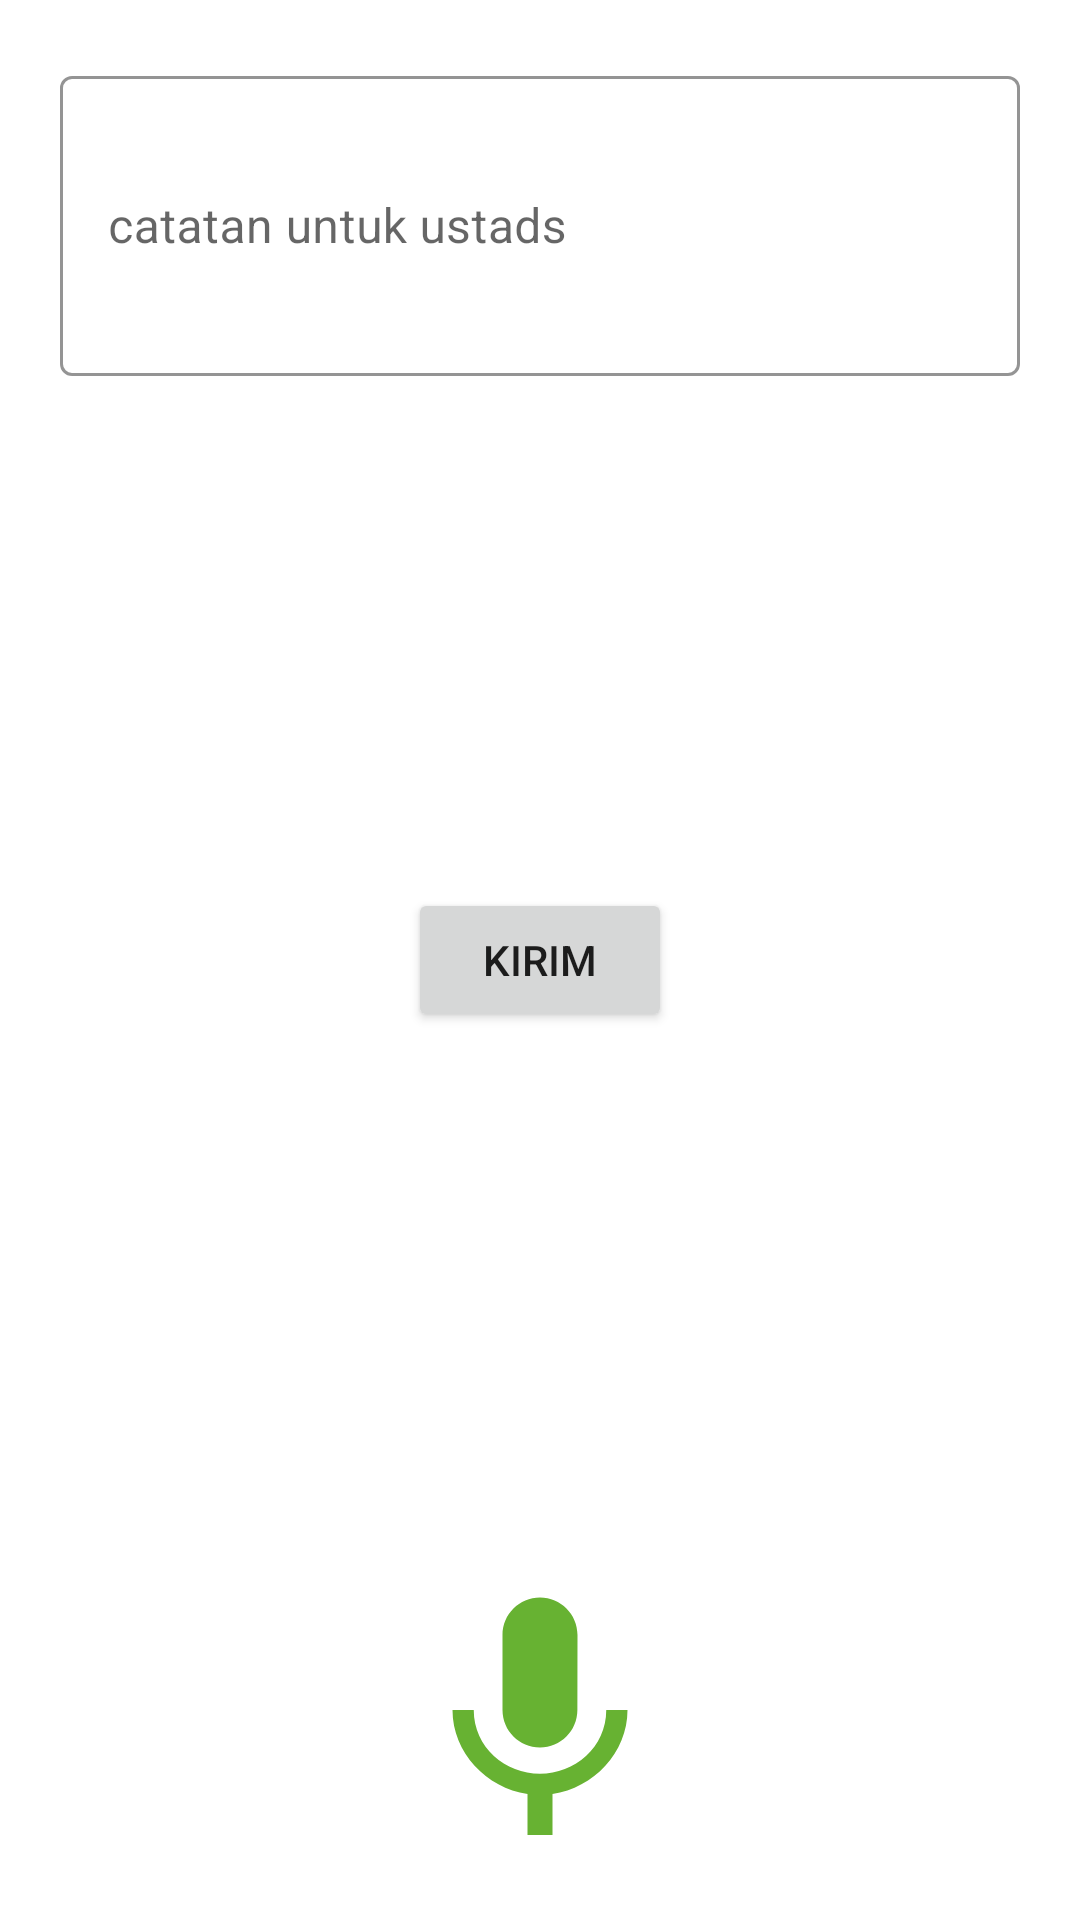

Write the Android layout XML for this screen, with the resource values it uses.
<!-- AndroidManifest.xml: application theme AppTheme -->
<!-- res/layout/fragment_santri_taqdimul_ayat.xml -->
<?xml version="1.0" encoding="utf-8"?>
<RelativeLayout
    xmlns:android="http://schemas.android.com/apk/res/android"
    xmlns:tools="http://schemas.android.com/tools"
    android:layout_width="match_parent"
    android:layout_height="match_parent"
    xmlns:app="http://schemas.android.com/apk/res-auto"
    android:padding="20dp"
    tools:context=".ui.santri.SantriTaqdimulAyatFragment">

    <com.google.android.material.textfield.TextInputLayout
        android:layout_above="@+id/btnFinish"
        android:layout_height="wrap_content"
        android:layout_width="match_parent"
        android:id="@+id/edtTextUsername"
        android:layout_marginBottom="10dp"
        android:hint="catatan untuk ustads"
        app:boxStrokeColor="@color/colorPrimary"
        style="@style/Widget.MaterialComponents.TextInputLayout.OutlinedBox">

        <com.google.android.material.textfield.TextInputEditText
            android:layout_width="match_parent"
            android:layout_height="100dp" />

    </com.google.android.material.textfield.TextInputLayout>

    <Button
        android:id="@+id/btnSend"
        android:layout_width="wrap_content"
        android:layout_height="wrap_content"
        android:text="Kirim"
        android:layout_centerInParent="true"/>

    <ImageView
        android:layout_alignParentBottom="true"
        android:layout_width="100dp"
        android:layout_height="100dp"
        android:background="@drawable/ic_baseline_keyboard_voice_24"
        android:layout_centerHorizontal="true"/>

</RelativeLayout>
<!-- resources referenced by this layout -->
<resources>
  <color name="colorPrimary">#67B232</color>
  <!-- drawable ic_baseline_keyboard_voice_24 (drawable) -->
  <vector android:height="24dp" android:tint="#67B232"
      android:viewportHeight="24" android:viewportWidth="24"
      android:width="24dp" xmlns:android="http://schemas.android.com/apk/res/android">
      <path android:fillColor="@android:color/white" android:pathData="M12,15c1.66,0 2.99,-1.34 2.99,-3L15,6c0,-1.66 -1.34,-3 -3,-3S9,4.34 9,6v6c0,1.66 1.34,3 3,3zM17.3,12c0,3 -2.54,5.1 -5.3,5.1S6.7,15 6.7,12L5,12c0,3.42 2.72,6.23 6,6.72L11,22h2v-3.28c3.28,-0.48 6,-3.3 6,-6.72h-1.7z"/>
  </vector>
  <style name="AppTheme" parent="Theme.MaterialComponents.Light.NoActionBar">
          
          <item name="colorPrimary">@color/colorPrimary</item>
          <item name="colorPrimaryDark">@color/colorPrimaryDark</item>
          <item name="colorAccent">@color/colorAccent</item>
      </style>
  <color name="colorPrimaryDark">#68A040</color>
  <color name="colorAccent">#03DAC5</color>
</resources>
